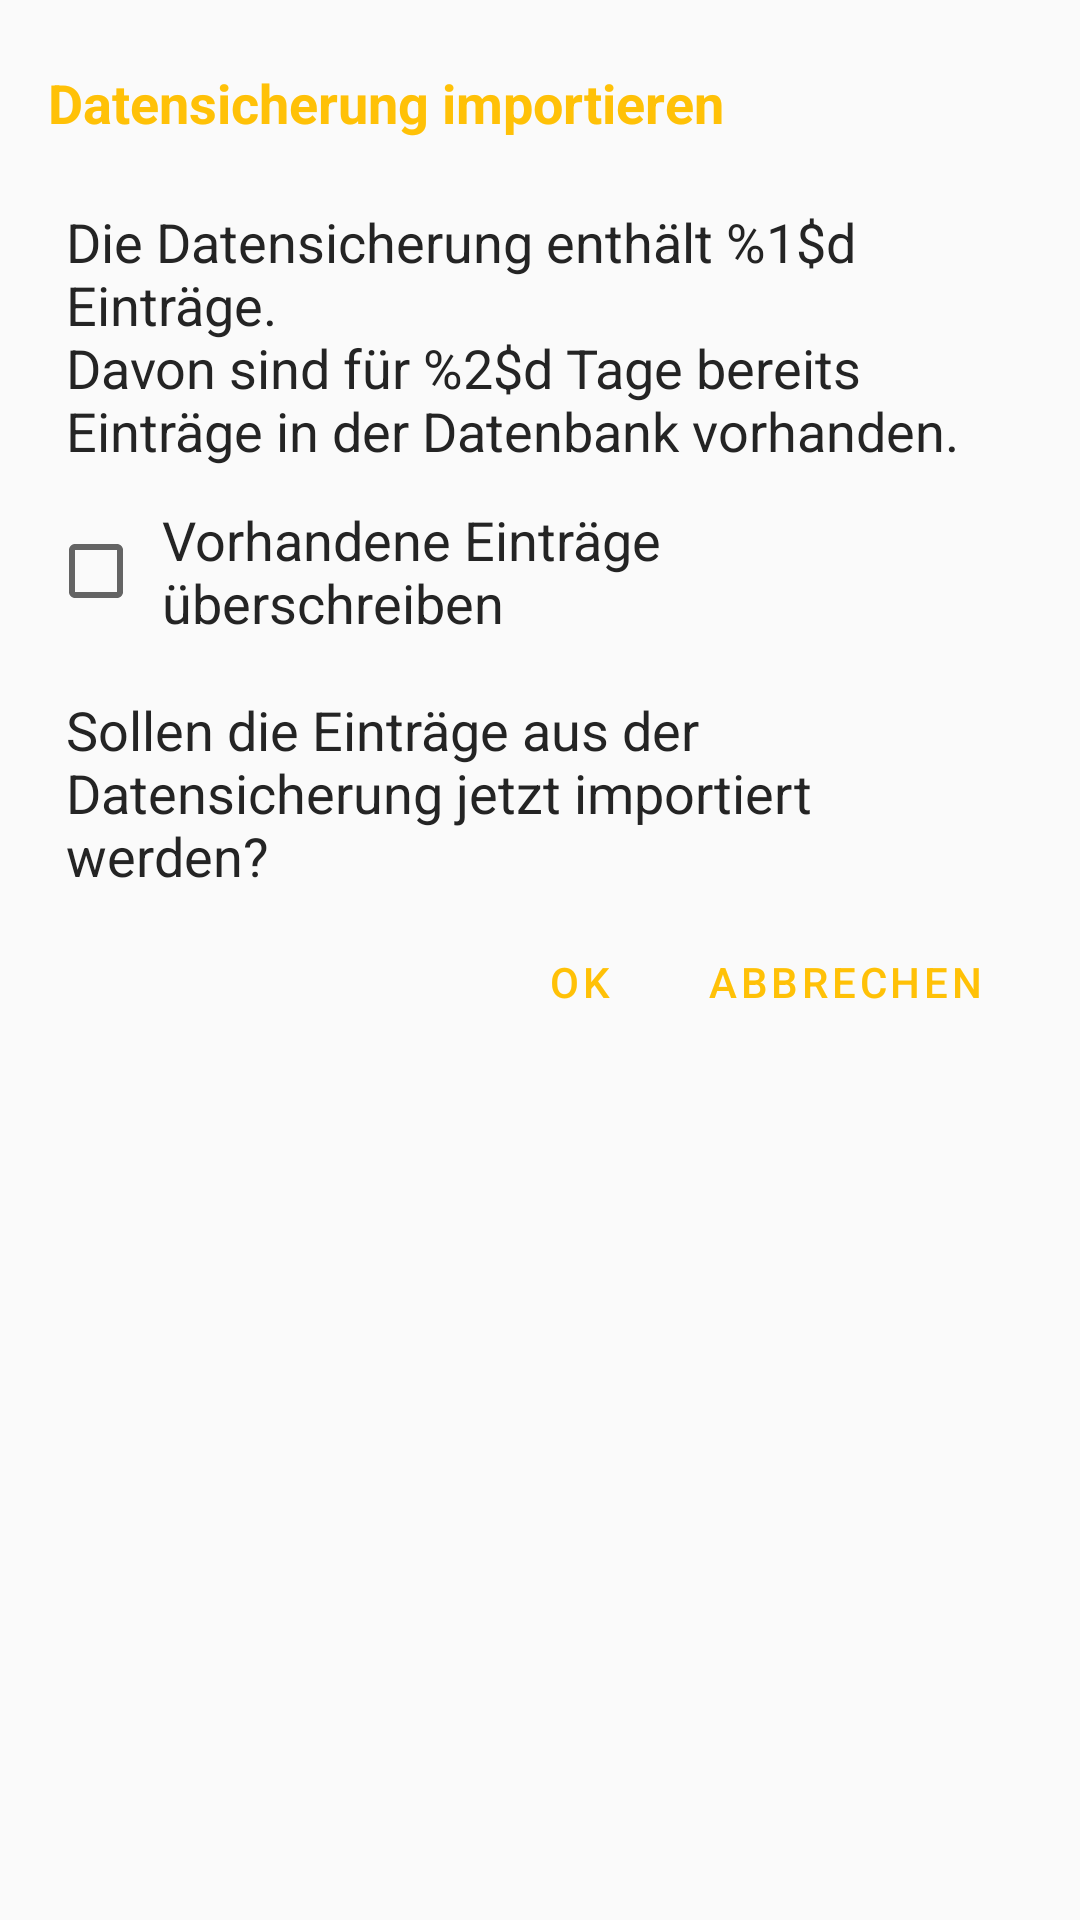

Layout XML and referenced resources for this Android screen:
<!-- AndroidManifest.xml: application theme AppTheme -->
<!-- res/layout/fragment_import_backup_dialog.xml -->
<?xml version="1.0" encoding="utf-8"?>
<LinearLayout xmlns:android="http://schemas.android.com/apk/res/android"
    android:layout_width="match_parent"
    android:layout_height="wrap_content"
    android:layout_marginStart="@dimen/large_padding"
    android:layout_marginTop="@dimen/large_padding"
    android:layout_marginEnd="@dimen/large_padding"
    android:layout_marginBottom="@dimen/large_padding"
    android:orientation="vertical"
    android:padding="@dimen/large_padding">

    <TextView
        android:id="@+id/txtv_import_backup_dialog_title"
        style="@style/dialog_title"
        android:layout_width="match_parent"
        android:layout_height="wrap_content"
        android:layout_marginEnd="@dimen/HUGE_padding"
        android:paddingStart="0dp"
        android:paddingEnd="@dimen/HUGE_padding"
        android:paddingBottom="@dimen/large_padding"
        android:text="@string/dialog_import_backup_title" />

    <LinearLayout
        android:layout_width="match_parent"
        android:layout_height="wrap_content"
        android:orientation="vertical"
        android:paddingBottom="@dimen/small_padding">

        <TextView
            android:id="@+id/txtv_import_backup_dialog_content"
            style="@style/basic_text"
            android:layout_width="match_parent"
            android:layout_height="wrap_content"
            android:text="@string/dialog_import_backup_text_w_duplicates" />

        <CheckBox
            android:id="@+id/checkBox_import_backup_dialog_overwrite_existing_items"
            android:layout_width="wrap_content"
            android:layout_height="wrap_content"
            style="@style/basic_text"
            android:text="@string/dialog_import_backup_check_box_overwrite_existing"
            android:padding="@dimen/small_padding" />

    </LinearLayout>


    <TextView
        android:id="@+id/txtv_import_backup_dialog_question"
        android:layout_width="match_parent"
        style="@style/basic_text"
        android:layout_height="wrap_content"
        android:paddingBottom="@dimen/small_padding"
        android:text="@string/dialog_import_backup_question" />

    <LinearLayout
        android:id="@+id/linLay_import_backup_dialog_buttons"
        android:layout_width="match_parent"
        android:layout_height="wrap_content"
        android:gravity="end"
        android:orientation="horizontal">

        <Button
            android:id="@+id/btn_import_backup_dialog_ok"
            style="@style/button_outlined"
            android:layout_width="wrap_content"
            android:layout_height="wrap_content"
            android:contentDescription="@string/btn_text_ok"
            android:minWidth="48dp"
            android:text="@string/btn_text_ok" />

        <Button
            android:id="@+id/btn_import_backup_dialog_cancel"
            style="@style/button_outlined"
            android:layout_width="wrap_content"
            android:layout_height="wrap_content"
            android:contentDescription="@string/btn_text_cancel"
            android:minWidth="48dp"
            android:text="@string/btn_text_cancel" />

    </LinearLayout>

</LinearLayout>
<!-- resources referenced by this layout -->
<resources>
  <dimen name="HUGE_padding">48dp</dimen>
  <dimen name="large_padding">16dp</dimen>
  <dimen name="small_padding">6dp</dimen>
  <string name="btn_text_cancel">Abbrechen</string>
  <string name="btn_text_ok" translatable="false">OK</string>
  <string name="dialog_import_backup_check_box_overwrite_existing">Vorhandene Einträge überschreiben</string>
  <string name="dialog_import_backup_question">Sollen die Einträge aus der Datensicherung jetzt importiert werden?</string>
  <string name="dialog_import_backup_text_w_duplicates">Die Datensicherung enthält %1$d Einträge.\nDavon sind für %2$d Tage bereits Einträge in der Datenbank vorhanden.</string>
  <string name="dialog_import_backup_title">Datensicherung importieren</string>
  <style name="basic_text">
          <item name="android:layout_width">wrap_content</item>
          <item name="android:layout_height">wrap_content</item>
          <item name="android:textColor">@color/main_text_color</item>
          <item name="android:textSize">@dimen/main_text_size</item>
          <item name="android:paddingTop">@dimen/small_padding</item>
          <item name="android:paddingBottom">@dimen/small_padding</item>
          <item name="android:paddingStart">@dimen/small_padding</item>
          <item name="android:paddingEnd">@dimen/small_padding</item>
          <item name="android:layout_gravity">center_vertical</item>
      </style>
  <style name="button_outlined" parent="Widget.Material3.Button.OutlinedButton">
          <item name="android:textColor">@color/colorAccent</item>
          <item name="android:paddingLeft">@dimen/large_padding</item>
          <item name="android:paddingRight">@dimen/large_padding</item>
          <item name="android:paddingStart">@dimen/large_padding</item>
          <item name="android:paddingEnd">@dimen/large_padding</item>
          <item name="android:textStyle">normal</item>
          <item name="android:textAppearance">@style/TextAppearance.MaterialComponents.Button</item>
      </style>
  <style name="dialog_title" parent="basic_text">
          <item name="android:textColor">@color/colorAccent</item>
          <item name="android:textStyle">bold</item>
      </style>
  <style name="AppTheme" parent="Theme.AppCompat.Light.DarkActionBar">
          
          <item name="colorPrimary">@color/colorPrimary</item>
          <item name="colorPrimaryDark">@color/colorPrimaryDark</item>
          <item name="colorAccent">@color/colorAccent</item>
  
          <item name="android:windowActivityTransitions">true</item>
          <item name="windowActionModeOverlay">true</item>
          <item name="actionModeBackground">@color/colorPrimaryLight</item>
      </style>
  <color name="main_text_color">#242424</color>
  <dimen name="main_text_size">18sp</dimen>
  <color name="colorAccent">@color/colorSecondary</color>
  <color name="colorPrimary">#43a047</color>
  <color name="colorPrimaryDark">#00701a</color>
  <color name="colorPrimaryLight">#76d275</color>
  <color name="colorSecondary">#ffc107</color>
</resources>
